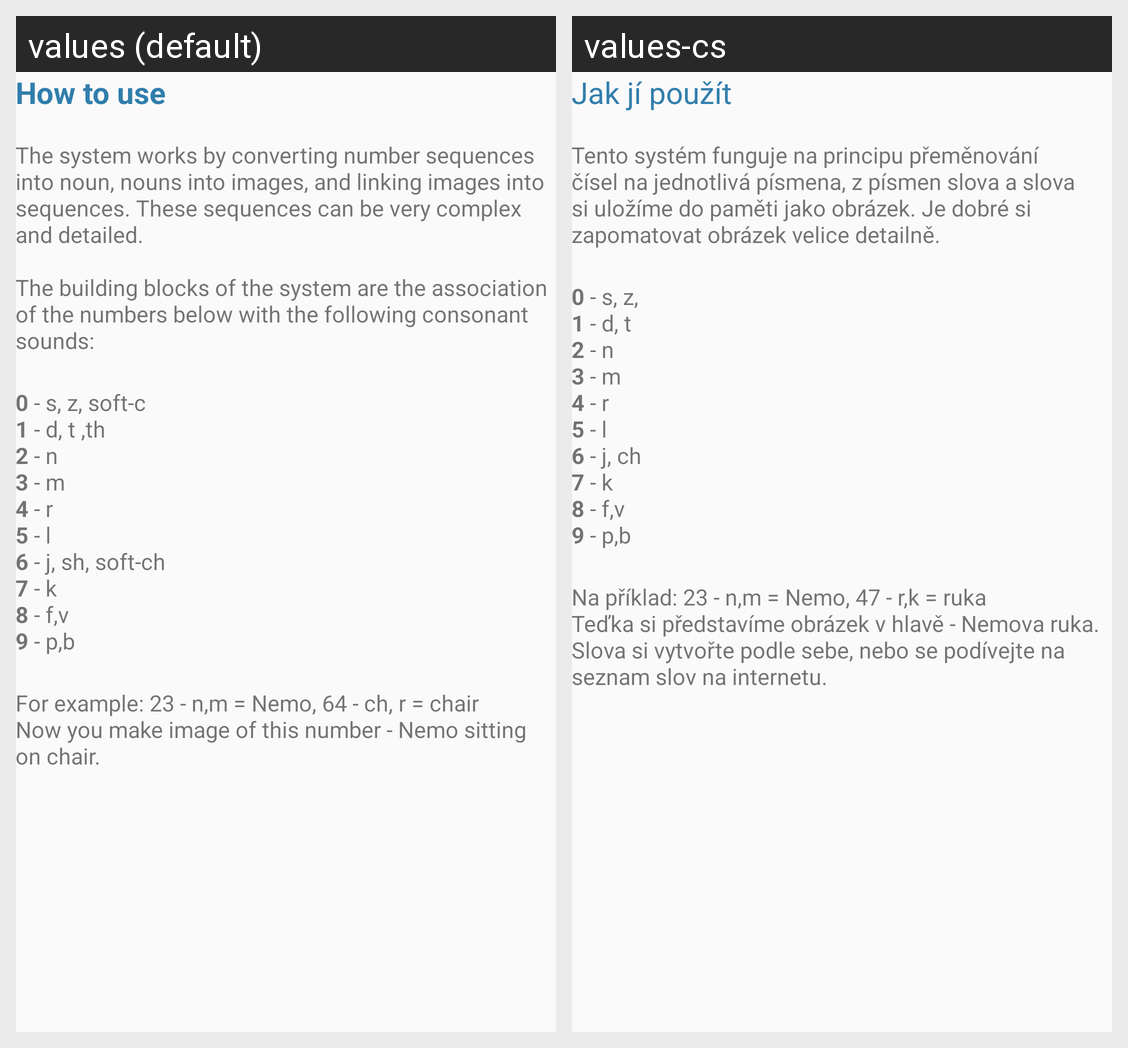

For this localized Android screen grid, give each drawn string resource with its value in every locale shown.
Android screen res/layout/activity_number_major_system.xml rendered under 2 locales, left to right: values (default), values-cs. Device: Nexus 5 (rendered at 1080×1920; each locale shown at half size, 540×960, under a caption strip naming it); theme AppTheme.
Strings drawn on this screen, with the default value and each locale's value (text and hints the layout hard-codes, and strings that could not be matched under every locale, appear in the picture but are not listed):

major_system_how_to_use
  values: How to use
  values-cs: Jak jí použít

major_system_howtouse
  values: The system works by converting number sequences into noun, nouns into images, and linking images into sequences. These sequences can be very complex and detailed. 
      
      The building blocks of the system are the association of the numbers below with the following consonant sounds:
  values-cs: Tento systém funguje na principu přeměnování čísel na jednotlivá písmena, z písmen slova a slova si uložíme do paměti jako obrázek. Je dobré si zapomatovat obrázek velice detailně.

major_system_number
  values: 0 - s, z, soft-c 
      1 - d, t ,th 
      2 - n 
      3 - m 
      4 - r 
      5 - l 
      6 - j, sh, soft-ch 
      7 - k 
      8 - f,v 
      9 - p,b
  values-cs: 0 - s, z, 
      1 - d, t 
      2 - n 
      3 - m 
      4 - r 
      5 - l 
      6 - j, ch
      7 - k 
      8 - f,v 
      9 - p,b

major_system_example
  values: For example: 23 - n,m = Nemo, 64 - ch, r = chair
      Now you make image of this number - Nemo sitting on chair.
  values-cs: Na příklad: 23 - n,m = Nemo, 47 - r,k = ruka
      Teďka si představíme obrázek v hlavě - Nemova ruka.
      Slova si vytvořte podle sebe, nebo se podívejte na seznam slov na internetu.
